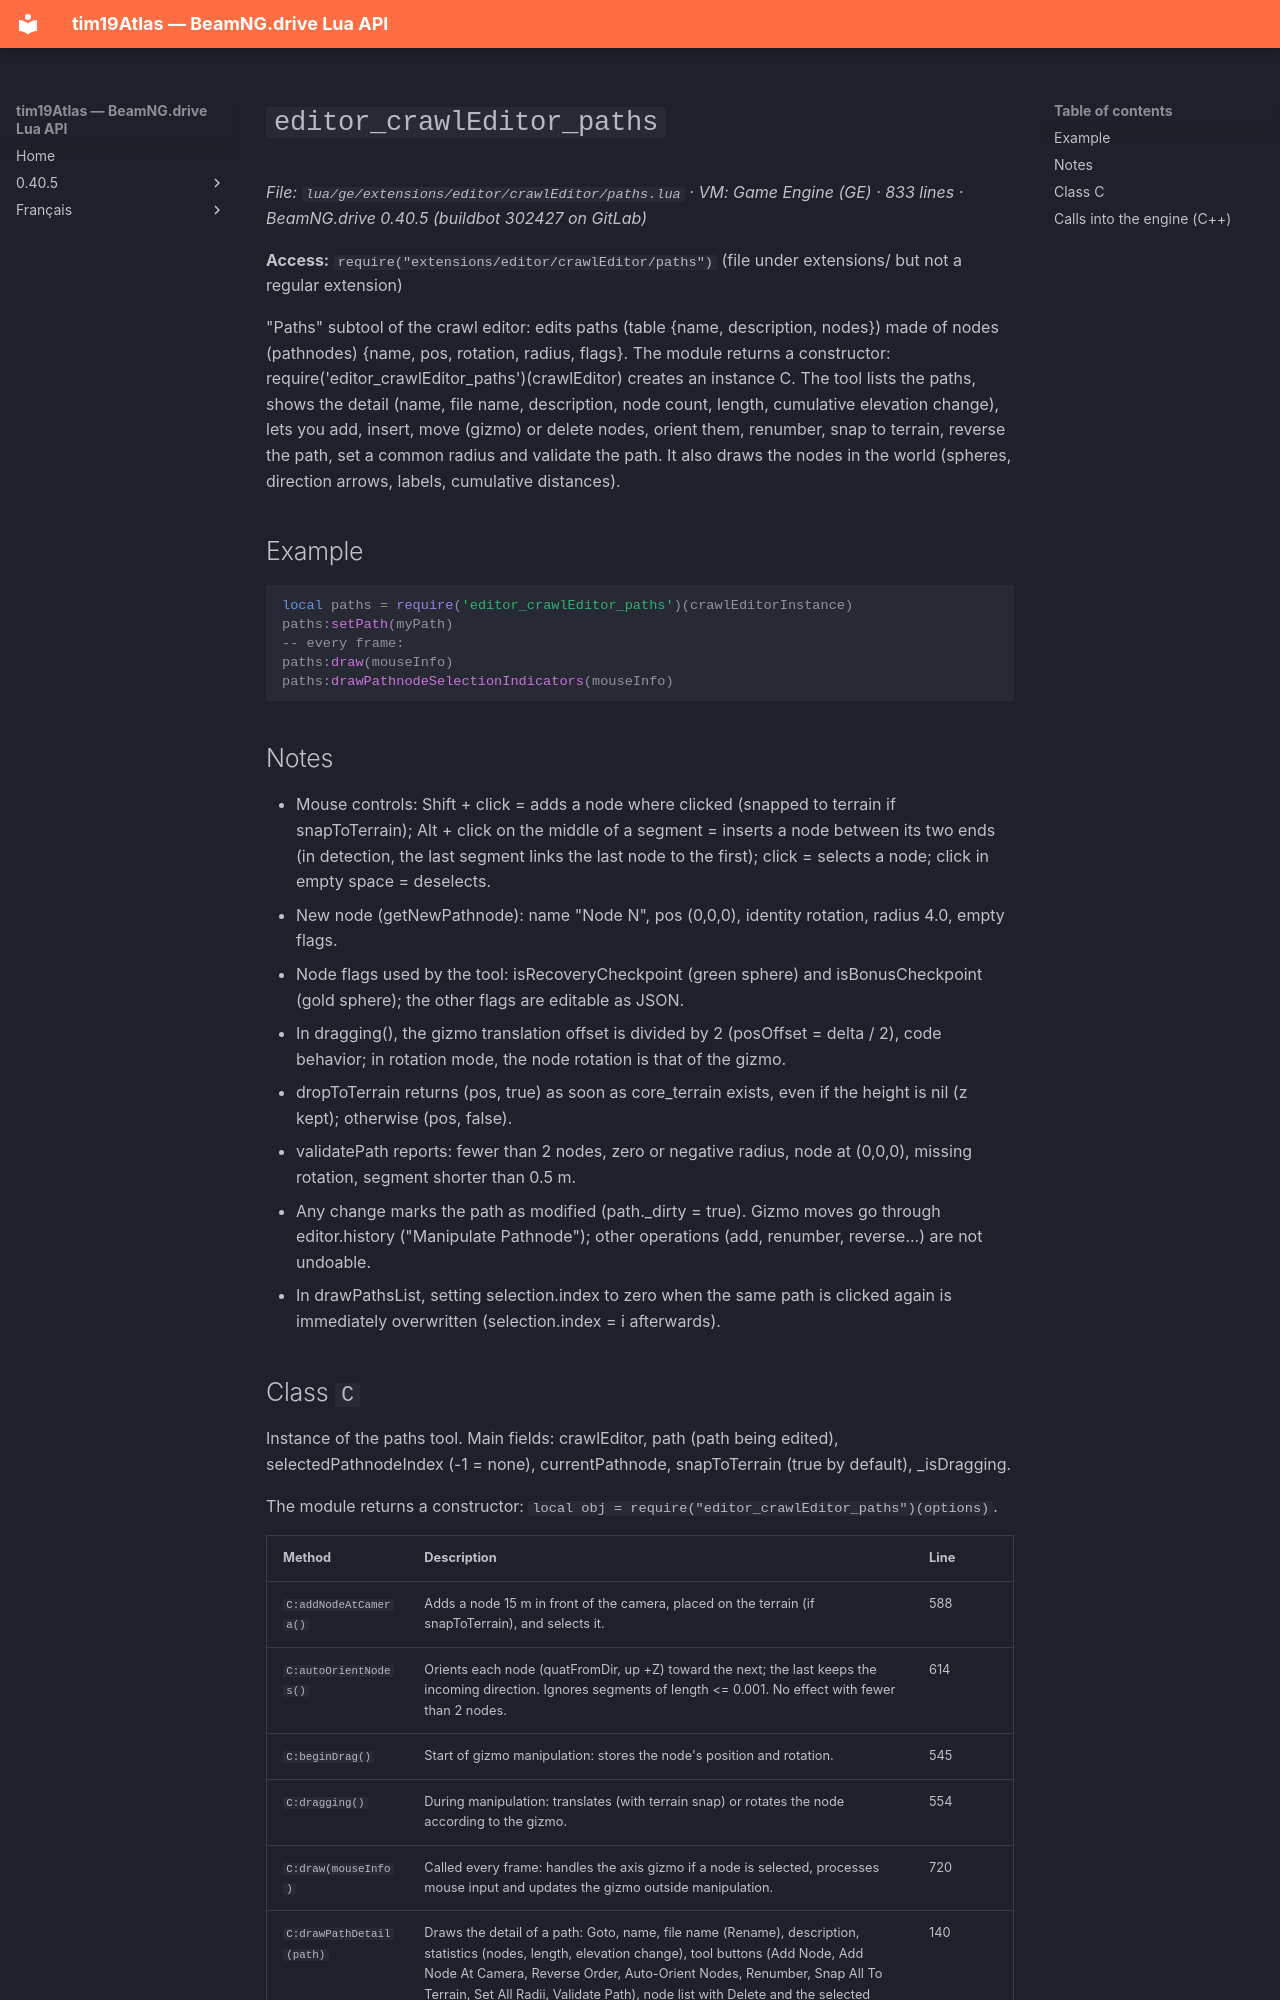

repository: Tim0219800/beamng-lua-atlas · page: 0.40.5/ge/extensions/editor/crawlEditor/paths.html · generator: mkdocs

# `editor_crawlEditor_paths`

*File: `lua/ge/extensions/editor/crawlEditor/paths.lua` · VM: Game Engine (GE) · 833 lines · BeamNG.drive 0.40.5 (buildbot 302427 on GitLab)*

**Access:** `require("extensions/editor/crawlEditor/paths")` (file under extensions/ but not a regular extension)

"Paths" subtool of the crawl editor: edits paths (table {name, description, nodes}) made of nodes (pathnodes) {name, pos, rotation, radius, flags}. The module returns a constructor: require('editor_crawlEditor_paths')(crawlEditor) creates an instance C. The tool lists the paths, shows the detail (name, file name, description, node count, length, cumulative elevation change), lets you add, insert, move (gizmo) or delete nodes, orient them, renumber, snap to terrain, reverse the path, set a common radius and validate the path. It also draws the nodes in the world (spheres, direction arrows, labels, cumulative distances).

## Example

```lua
local paths = require('editor_crawlEditor_paths')(crawlEditorInstance)
paths:setPath(myPath)
-- every frame:
paths:draw(mouseInfo)
paths:drawPathnodeSelectionIndicators(mouseInfo)
```

## Notes

- Mouse controls: Shift + click = adds a node where clicked (snapped to terrain if snapToTerrain); Alt + click on the middle of a segment = inserts a node between its two ends (in detection, the last segment links the last node to the first); click = selects a node; click in empty space = deselects.
- New node (getNewPathnode): name "Node N", pos (0,0,0), identity rotation, radius 4.0, empty flags.
- Node flags used by the tool: isRecoveryCheckpoint (green sphere) and isBonusCheckpoint (gold sphere); the other flags are editable as JSON.
- In dragging(), the gizmo translation offset is divided by 2 (posOffset = delta / 2), code behavior; in rotation mode, the node rotation is that of the gizmo.
- dropToTerrain returns (pos, true) as soon as core_terrain exists, even if the height is nil (z kept); otherwise (pos, false).
- validatePath reports: fewer than 2 nodes, zero or negative radius, node at (0,0,0), missing rotation, segment shorter than 0.5 m.
- Any change marks the path as modified (path._dirty = true). Gizmo moves go through editor.history ("Manipulate Pathnode"); other operations (add, renumber, reverse...) are not undoable.
- In drawPathsList, setting selection.index to zero when the same path is clicked again is immediately overwritten (selection.index = i afterwards).
